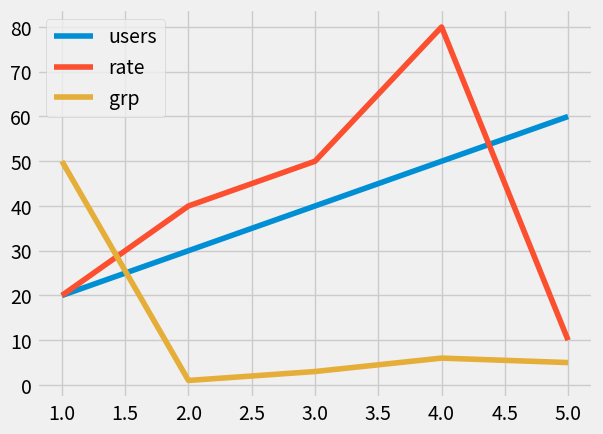

Write the Python code that produced this figure.
import pandas as pd
import matplotlib.pyplot as plt
from matplotlib import style
style.use("fivethirtyeight")

df = pd.DataFrame({"visitors":[20,30,40,50,60],"rate":[20,40,50,80,10],"grp":[50,1,3,6,5]},index=[1,2,3,4,5])
#df.set_index("rate",inplace=True) #it make a as index
df=df.rename(columns={"visitors":"users"})
print(df)
df.plot()
plt.show()
